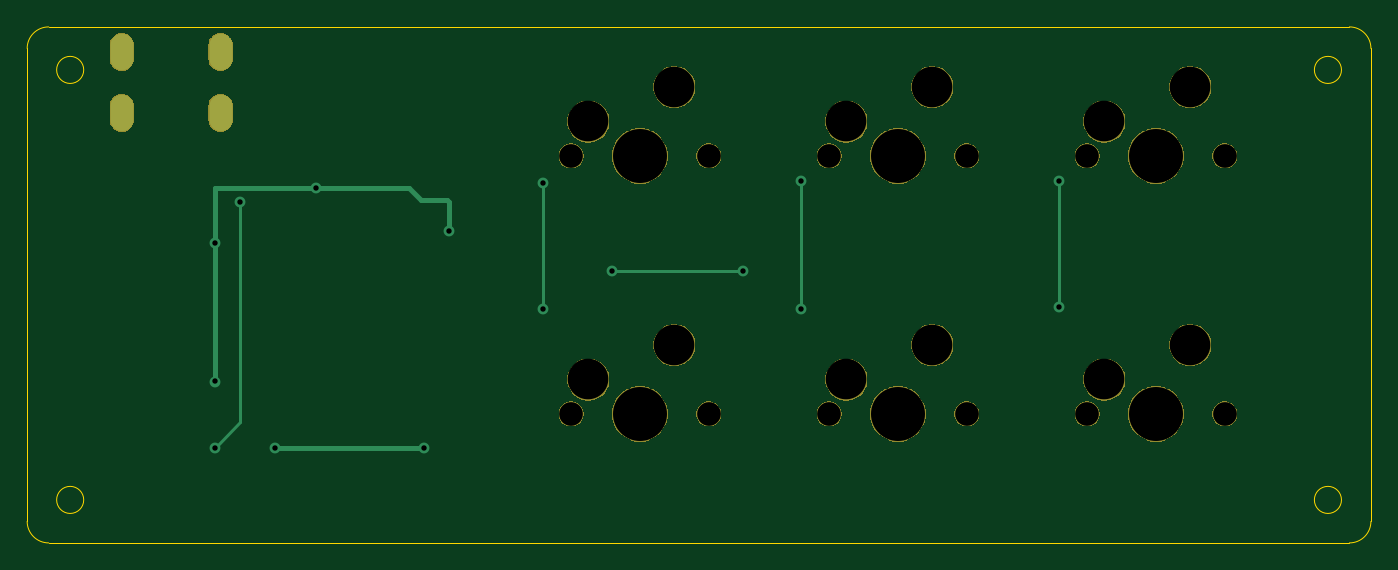
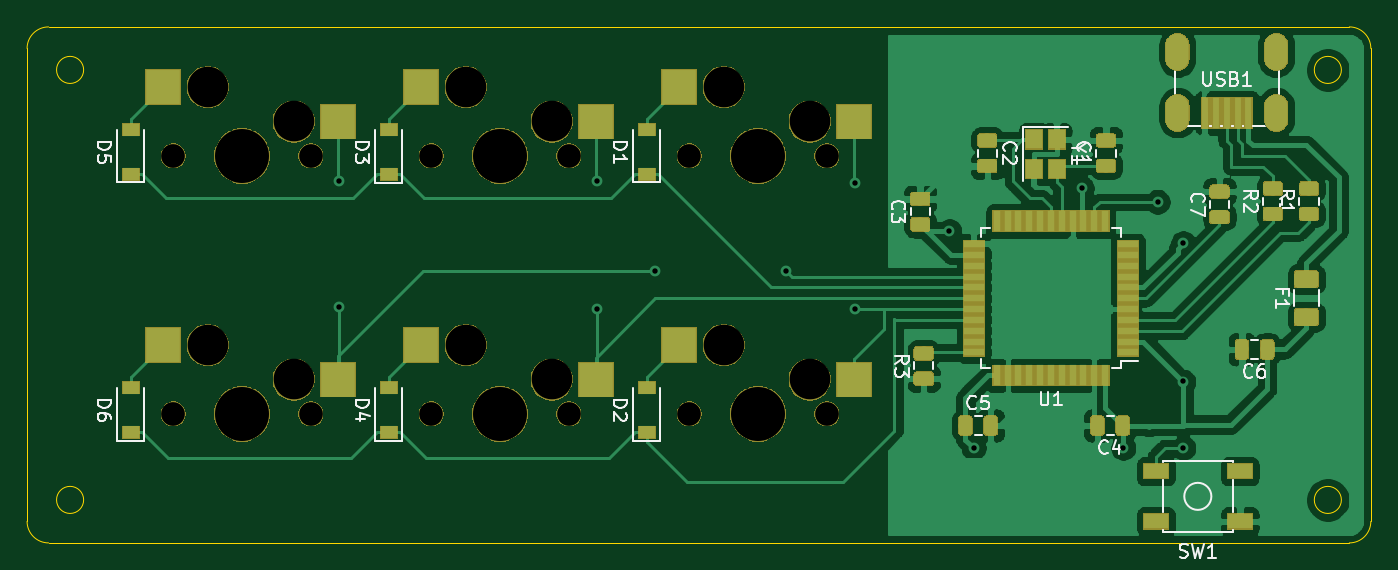
Circuit board: 9 layer files. Board 99.2 x 38.1 mm.
- bottom_copper: keypad-B_Cu.gbl (153153 bytes)
- bottom_mask: keypad-B_Mask.gbs (63948 bytes)
- bottom_silk: keypad-B_SilkS.gbo (62449 bytes)
- outline: keypad-Edge_Cuts.gm1 (1293 bytes)
- top_copper: keypad-F_Cu.gtl (1949 bytes)
- top_mask: keypad-F_Mask.gts (34931 bytes)
- top_silk: keypad-F_SilkS.gto (5174 bytes)
- drill: keypad-NPTH.drl (790 bytes)
- drill: keypad-PTH.drl (701 bytes)

=== bottom_copper: keypad-B_Cu.gbl (153153 bytes, source omitted) ===
=== bottom_mask: keypad-B_Mask.gbs (63948 bytes, source omitted) ===
=== bottom_silk: keypad-B_SilkS.gbo (62449 bytes, source omitted) ===
=== outline: keypad-Edge_Cuts.gm1 ===
G04 #@! TF.GenerationSoftware,KiCad,Pcbnew,(5.1.4)-1*
G04 #@! TF.CreationDate,2023-06-03T13:44:21-07:00*
G04 #@! TF.ProjectId,keypad,6b657970-6164-42e6-9b69-6361645f7063,rev?*
G04 #@! TF.SameCoordinates,Original*
G04 #@! TF.FileFunction,Profile,NP*
%FSLAX46Y46*%
G04 Gerber Fmt 4.6, Leading zero omitted, Abs format (unit mm)*
G04 Created by KiCad (PCBNEW (5.1.4)-1) date 2023-06-03 13:44:21*
%MOMM*%
%LPD*%
G04 APERTURE LIST*
%ADD10C,0.050000*%
G04 APERTURE END LIST*
D10*
X258968931Y-137318750D02*
G75*
G03X258968931Y-137318750I-1000181J0D01*
G01*
X258968931Y-105568750D02*
G75*
G03X258968931Y-105568750I-1000181J0D01*
G01*
X166100000Y-137318750D02*
G75*
G03X166100000Y-137318750I-1000000J0D01*
G01*
X166100181Y-105568750D02*
G75*
G03X166100181Y-105568750I-1000181J0D01*
G01*
X161925000Y-138906250D02*
X161925000Y-103981250D01*
X259556250Y-140493750D02*
X163512500Y-140493750D01*
X261143750Y-103981250D02*
X261143750Y-138906250D01*
X163512500Y-102393750D02*
X259556250Y-102393750D01*
X161925000Y-103981250D02*
G75*
G02X163512500Y-102393750I1587500J0D01*
G01*
X163512500Y-140493750D02*
G75*
G02X161925000Y-138906250I0J1587500D01*
G01*
X261143750Y-138906250D02*
G75*
G02X259556250Y-140493750I-1587500J0D01*
G01*
X259556250Y-102393750D02*
G75*
G02X261143750Y-103981250I0J-1587500D01*
G01*
M02*

=== top_copper: keypad-F_Cu.gtl ===
G04 #@! TF.GenerationSoftware,KiCad,Pcbnew,(5.1.4)-1*
G04 #@! TF.CreationDate,2023-06-03T13:44:21-07:00*
G04 #@! TF.ProjectId,keypad,6b657970-6164-42e6-9b69-6361645f7063,rev?*
G04 #@! TF.SameCoordinates,Original*
G04 #@! TF.FileFunction,Copper,L1,Top*
G04 #@! TF.FilePolarity,Positive*
%FSLAX46Y46*%
G04 Gerber Fmt 4.6, Leading zero omitted, Abs format (unit mm)*
G04 Created by KiCad (PCBNEW (5.1.4)-1) date 2023-06-03 13:44:21*
%MOMM*%
%LPD*%
G04 APERTURE LIST*
%ADD10O,1.700000X2.700000*%
%ADD11C,0.800000*%
%ADD12C,0.381000*%
%ADD13C,0.254000*%
G04 APERTURE END LIST*
D10*
X168912500Y-104243750D03*
X176212500Y-104243750D03*
X176212500Y-108743750D03*
X168912500Y-108743750D03*
D11*
X175768000Y-128576000D03*
X193040000Y-117475000D03*
X183261000Y-114300000D03*
X175768000Y-118364000D03*
X191262000Y-133477000D03*
X180213000Y-133477000D03*
X200025000Y-113919000D03*
X200025000Y-123190000D03*
X219075000Y-113792000D03*
X219075000Y-123190000D03*
X238125000Y-113792000D03*
X238125000Y-123063000D03*
X205105000Y-120396000D03*
X214757000Y-120396000D03*
X175768000Y-133477000D03*
X177673000Y-115316000D03*
D12*
X190119000Y-114300000D02*
X191008000Y-115189000D01*
X191008000Y-115189000D02*
X192913000Y-115189000D01*
X192913000Y-115189000D02*
X193040000Y-115316000D01*
X193040000Y-115316000D02*
X193040000Y-117475000D01*
X183515000Y-114300000D02*
X183261000Y-114300000D01*
X183515000Y-114300000D02*
X190119000Y-114300000D01*
X175768000Y-114300000D02*
X183515000Y-114300000D01*
X175768000Y-118364000D02*
X175768000Y-114300000D01*
X175768000Y-128576000D02*
X175768000Y-118364000D01*
X191262000Y-133477000D02*
X180213000Y-133477000D01*
D13*
X200025000Y-113919000D02*
X200025000Y-123190000D01*
X219075000Y-113792000D02*
X219075000Y-123190000D01*
X238125000Y-113792000D02*
X238125000Y-123063000D01*
X205105000Y-120396000D02*
X214757000Y-120396000D01*
X175768000Y-133477000D02*
X177673000Y-131572000D01*
X177673000Y-131572000D02*
X177673000Y-115316000D01*
M02*

=== top_mask: keypad-F_Mask.gts (34931 bytes, source omitted) ===
=== top_silk: keypad-F_SilkS.gto ===
G04 #@! TF.GenerationSoftware,KiCad,Pcbnew,(5.1.4)-1*
G04 #@! TF.CreationDate,2023-06-03T13:44:21-07:00*
G04 #@! TF.ProjectId,keypad,6b657970-6164-42e6-9b69-6361645f7063,rev?*
G04 #@! TF.SameCoordinates,Original*
G04 #@! TF.FileFunction,Legend,Top*
G04 #@! TF.FilePolarity,Positive*
%FSLAX46Y46*%
G04 Gerber Fmt 4.6, Leading zero omitted, Abs format (unit mm)*
G04 Created by KiCad (PCBNEW (5.1.4)-1) date 2023-06-03 13:44:21*
%MOMM*%
%LPD*%
G04 APERTURE LIST*
%ADD10C,0.150000*%
%ADD11C,0.120000*%
%ADD12O,1.802000X2.802000*%
%ADD13C,1.852000*%
%ADD14C,3.102000*%
%ADD15C,4.089800*%
G04 APERTURE END LIST*
D10*
X207486755Y-157297380D02*
X207677232Y-157297380D01*
X207772470Y-157249761D01*
X207820089Y-157202142D01*
X207915327Y-157059285D01*
X207962946Y-156868809D01*
X207962946Y-156487857D01*
X207915327Y-156392619D01*
X207867708Y-156345000D01*
X207772470Y-156297380D01*
X207581994Y-156297380D01*
X207486755Y-156345000D01*
X207439136Y-156392619D01*
X207391517Y-156487857D01*
X207391517Y-156725952D01*
X207439136Y-156821190D01*
X207486755Y-156868809D01*
X207581994Y-156916428D01*
X207772470Y-156916428D01*
X207867708Y-156868809D01*
X207915327Y-156821190D01*
X207962946Y-156725952D01*
X208439136Y-157297380D02*
X208629613Y-157297380D01*
X208724851Y-157249761D01*
X208772470Y-157202142D01*
X208867708Y-157059285D01*
X208915327Y-156868809D01*
X208915327Y-156487857D01*
X208867708Y-156392619D01*
X208820089Y-156345000D01*
X208724851Y-156297380D01*
X208534375Y-156297380D01*
X208439136Y-156345000D01*
X208391517Y-156392619D01*
X208343898Y-156487857D01*
X208343898Y-156725952D01*
X208391517Y-156821190D01*
X208439136Y-156868809D01*
X208534375Y-156916428D01*
X208724851Y-156916428D01*
X208820089Y-156868809D01*
X208867708Y-156821190D01*
X208915327Y-156725952D01*
X209343898Y-157202142D02*
X209391517Y-157249761D01*
X209343898Y-157297380D01*
X209296279Y-157249761D01*
X209343898Y-157202142D01*
X209343898Y-157297380D01*
X209772470Y-156392619D02*
X209820089Y-156345000D01*
X209915327Y-156297380D01*
X210153422Y-156297380D01*
X210248660Y-156345000D01*
X210296279Y-156392619D01*
X210343898Y-156487857D01*
X210343898Y-156583095D01*
X210296279Y-156725952D01*
X209724851Y-157297380D01*
X210343898Y-157297380D01*
X211296279Y-157297380D02*
X210724851Y-157297380D01*
X211010565Y-157297380D02*
X211010565Y-156297380D01*
X210915327Y-156440238D01*
X210820089Y-156535476D01*
X210724851Y-156583095D01*
X211772470Y-157297380D02*
X211962946Y-157297380D01*
X212058184Y-157249761D01*
X212105803Y-157202142D01*
X212201041Y-157059285D01*
X212248660Y-156868809D01*
X212248660Y-156487857D01*
X212201041Y-156392619D01*
X212153422Y-156345000D01*
X212058184Y-156297380D01*
X211867708Y-156297380D01*
X211772470Y-156345000D01*
X211724851Y-156392619D01*
X211677232Y-156487857D01*
X211677232Y-156725952D01*
X211724851Y-156821190D01*
X211772470Y-156868809D01*
X211867708Y-156916428D01*
X212058184Y-156916428D01*
X212153422Y-156868809D01*
X212201041Y-156821190D01*
X212248660Y-156725952D01*
X213439136Y-157297380D02*
X213439136Y-156630714D01*
X213439136Y-156725952D02*
X213486755Y-156678333D01*
X213581994Y-156630714D01*
X213724851Y-156630714D01*
X213820089Y-156678333D01*
X213867708Y-156773571D01*
X213867708Y-157297380D01*
X213867708Y-156773571D02*
X213915327Y-156678333D01*
X214010565Y-156630714D01*
X214153422Y-156630714D01*
X214248660Y-156678333D01*
X214296279Y-156773571D01*
X214296279Y-157297380D01*
X214772470Y-157297380D02*
X214772470Y-156630714D01*
X214772470Y-156725952D02*
X214820089Y-156678333D01*
X214915327Y-156630714D01*
X215058184Y-156630714D01*
X215153422Y-156678333D01*
X215201041Y-156773571D01*
X215201041Y-157297380D01*
X215201041Y-156773571D02*
X215248660Y-156678333D01*
X215343898Y-156630714D01*
X215486755Y-156630714D01*
X215581994Y-156678333D01*
X215629613Y-156773571D01*
X215629613Y-157297380D01*
D11*
X261143750Y-155575000D02*
X161925000Y-155575000D01*
X261143750Y-143668750D02*
X261143750Y-156161421D01*
X161925000Y-143668750D02*
X161925000Y-156161421D01*
X161925000Y-155575000D02*
X163051504Y-154988579D01*
X161925000Y-155575000D02*
X163051504Y-156161421D01*
X261143750Y-155575000D02*
X260017246Y-154988579D01*
X261143750Y-155575000D02*
X260017246Y-156161421D01*
%LPC*%
D12*
X168912500Y-104243750D03*
X176212500Y-104243750D03*
X176212500Y-108743750D03*
X168912500Y-108743750D03*
D13*
X250348750Y-130968750D03*
X240188750Y-130968750D03*
D14*
X241458750Y-128428750D03*
D15*
X245268750Y-130968750D03*
D14*
X247808750Y-125888750D03*
D13*
X250348750Y-111918750D03*
X240188750Y-111918750D03*
D14*
X241458750Y-109378750D03*
D15*
X245268750Y-111918750D03*
D14*
X247808750Y-106838750D03*
D13*
X231298750Y-130968750D03*
X221138750Y-130968750D03*
D14*
X222408750Y-128428750D03*
D15*
X226218750Y-130968750D03*
D14*
X228758750Y-125888750D03*
D13*
X231298750Y-111918750D03*
X221138750Y-111918750D03*
D14*
X222408750Y-109378750D03*
D15*
X226218750Y-111918750D03*
D14*
X228758750Y-106838750D03*
D13*
X212248750Y-130968750D03*
X202088750Y-130968750D03*
D14*
X203358750Y-128428750D03*
D15*
X207168750Y-130968750D03*
D14*
X209708750Y-125888750D03*
D13*
X212248750Y-111918750D03*
X202088750Y-111918750D03*
D14*
X203358750Y-109378750D03*
D15*
X207168750Y-111918750D03*
D14*
X209708750Y-106838750D03*
M02*

=== drill: keypad-NPTH.drl ===
M48
; DRILL file {KiCad (5.1.4)-1} date 6/3/2023 1:44:25 PM
; FORMAT={-:-/ absolute / inch / decimal}
; #@! TF.CreationDate,2023-06-03T13:44:25-07:00
; #@! TF.GenerationSoftware,Kicad,Pcbnew,(5.1.4)-1
; #@! TF.FileFunction,NonPlated,1,2,NPTH
FMAT,2
INCH
T1C0.0689
T2C0.1181
T3C0.1570
%
G90
G05
T1
X7.9562Y-5.1562
X7.9562Y-4.4062
X9.4562Y-5.1562
X9.8562Y-5.1562
X8.7062Y-4.4062
X9.1062Y-4.4062
X8.3562Y-5.1562
X8.7062Y-5.1562
X9.1062Y-5.1562
X9.4562Y-4.4062
X9.8562Y-4.4062
X8.3562Y-4.4062
T2
X9.5062Y-5.0562
X9.7562Y-4.9562
X8.7562Y-4.3062
X9.0062Y-4.2062
X8.0062Y-5.0562
X8.2562Y-4.9562
X8.7562Y-5.0562
X9.0062Y-4.9562
X9.5062Y-4.3062
X9.7562Y-4.2062
X8.0062Y-4.3062
X8.2562Y-4.2062
T3
X9.6562Y-5.1562
X8.9062Y-4.4062
X8.1562Y-5.1562
X8.9062Y-5.1562
X9.6562Y-4.4062
X8.1562Y-4.4062
T0
M30

=== drill: keypad-PTH.drl ===
M48
; DRILL file {KiCad (5.1.4)-1} date 6/3/2023 1:44:25 PM
; FORMAT={-:-/ absolute / inch / decimal}
; #@! TF.CreationDate,2023-06-03T13:44:25-07:00
; #@! TF.GenerationSoftware,Kicad,Pcbnew,(5.1.4)-1
; #@! TF.FileFunction,Plated,1,2,PTH
FMAT,2
INCH
T1C0.0157
T2C0.0276
%
G90
G05
T1
X6.92Y-4.66
X6.92Y-5.062
X6.92Y-5.255
X6.995Y-4.54
X7.095Y-5.255
X7.215Y-4.5
X7.53Y-5.255
X7.6Y-4.625
X7.875Y-4.485
X7.875Y-4.85
X8.075Y-4.74
X8.455Y-4.74
X8.625Y-4.48
X8.625Y-4.85
X9.375Y-4.48
X9.375Y-4.845
T2
G00X6.6501Y-4.0805
M15
G01X6.6501Y-4.1277
M16
G05
G00X6.6501Y-4.2576
M15
G01X6.6501Y-4.3049
M16
G05
G00X6.9375Y-4.0805
M15
G01X6.9375Y-4.1277
M16
G05
G00X6.9375Y-4.2576
M15
G01X6.9375Y-4.3049
M16
G05
T0
M30

